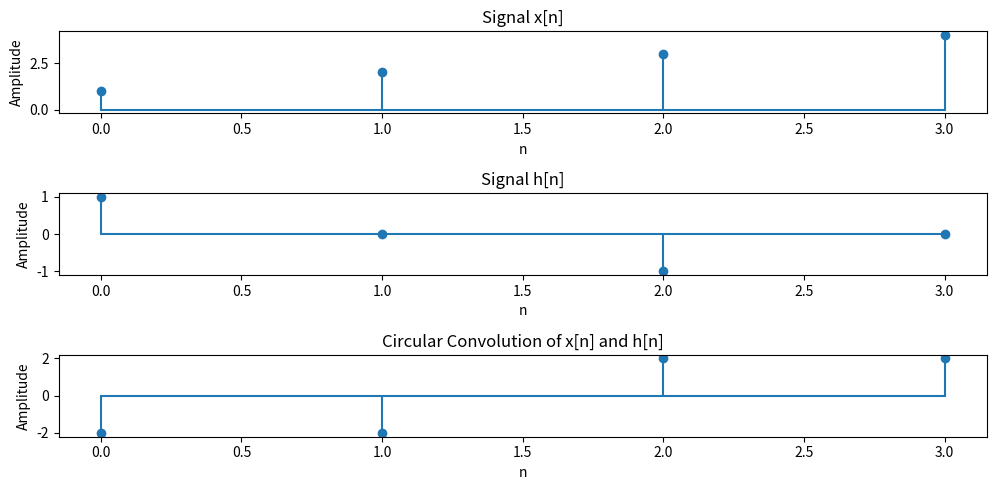

Write the Python code that produced this figure.
import numpy as np
import matplotlib.pyplot as plt


def circular_convolution(x, h):
    # Determine the length of the result
    N = max(len(x), len(h))

    # Pad x and h to length N
    x = np.pad(x, (0, N - len(x)), mode='constant')
    h = np.pad(h, (0, N - len(h)), mode='constant')

    # Compute the circular convolution
    result = np.zeros(N)
    for n in range(N):
        for k in range(N):
            result[n] += x[k] * h[(n - k) % N]

    return result


# Example signals
x = [1, 2, 3, 4]  # Signal 1
h = [1, 0, -1, 0]  # Signal 2

# Compute circular convolution
circular_conv = circular_convolution(x, h)

# Plotting
plt.figure(figsize=(10, 5))

# Plot Signal 1
plt.subplot(3, 1, 1)
plt.stem(x, basefmt="-")
plt.title("Signal x[n]")
plt.xlabel("n")
plt.ylabel("Amplitude")

# Plot Signal 2
plt.subplot(3, 1, 2)
plt.stem(h, basefmt="-")
plt.title("Signal h[n]")
plt.xlabel("n")
plt.ylabel("Amplitude")

# Plot Circular Convolution
plt.subplot(3, 1, 3)
plt.stem(circular_conv, basefmt="-")
plt.title("Circular Convolution of x[n] and h[n]")
plt.xlabel("n")
plt.ylabel("Amplitude")

plt.tight_layout()
plt.show()
